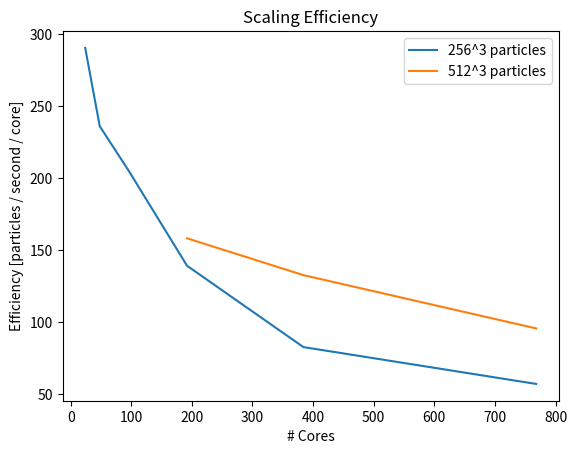

The matplotlib source for this figure:
import numpy as np
import matplotlib.pyplot as plt

n_part=256.0

speed_256=np.zeros(shape=(6))
speed_512=np.zeros(shape=(3))



proc_256=[24,48,96,192,384,768]
time_256=[2406.0,1480.0,852.0,627.0,527.0,381.0]

proc_512=[192,384,768]
time_512=[4413.0,2631.0,1823.0]

for i in range(6):
    speed_256[i]=256**3/time_256[i]/proc_256[i]

for i in range(3):
    speed_512[i]=512**3/time_512[i]/proc_512[i]
    
plt.plot(proc_256,speed_256,label="256^3 particles")
plt.plot(proc_512,speed_512,label="512^3 particles")
plt.title("Scaling Efficiency")
plt.xlabel("# Cores")
plt.ylabel("Efficiency [particles / second / core]")
plt.legend(["256^3 particles","512^3 particles"])
plt.show()
